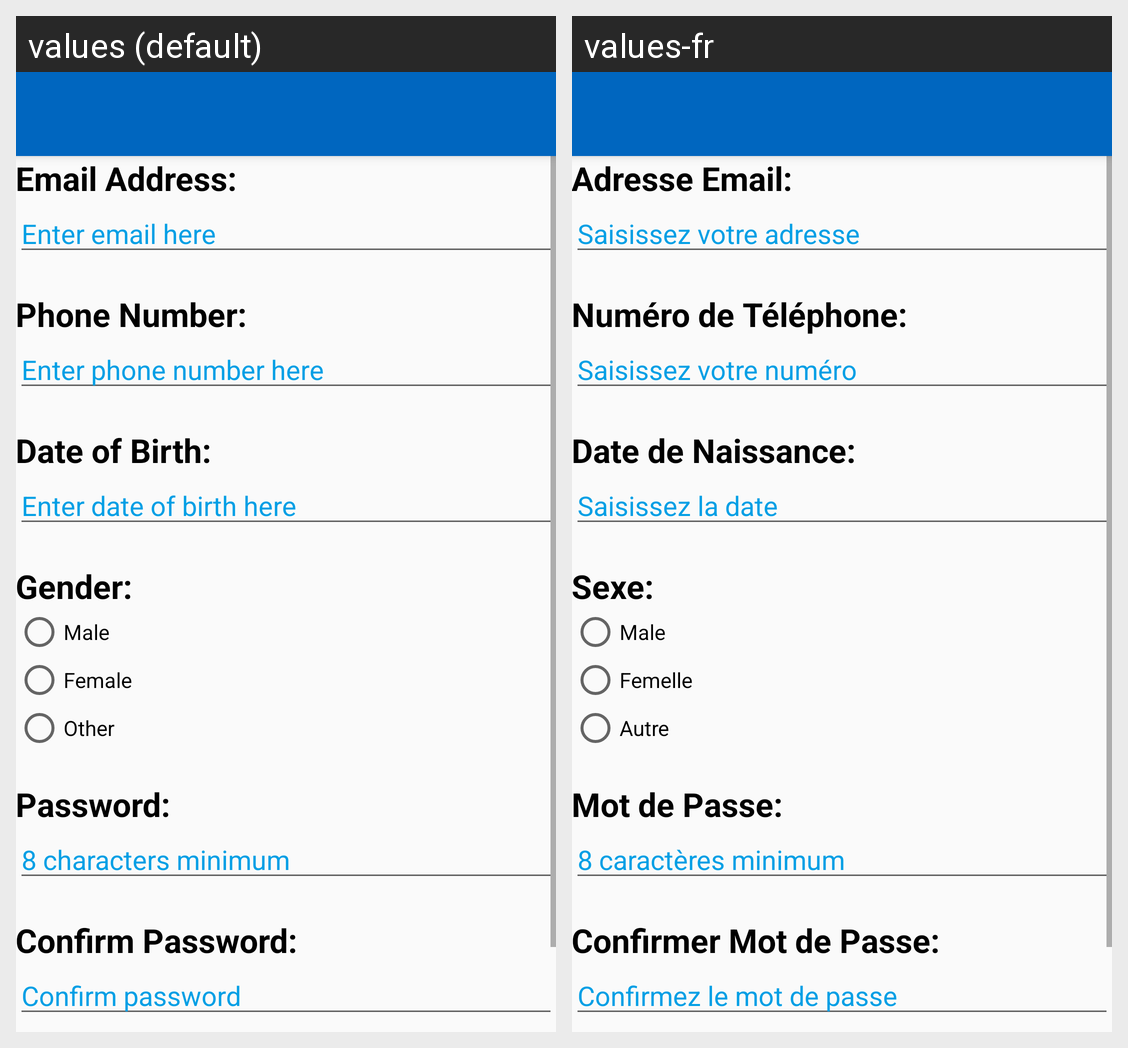

Strings drawn on this Android screen and how each of the app's shown locales translates them:
Android screen res/layout/activity_sign_up.xml rendered under 2 locales, left to right: values (default), values-fr. Device: Nexus 5 (rendered at 1080×1920; each locale shown at half size, 540×960, under a caption strip naming it); theme AppTheme.
Strings drawn on this screen, with the default value and each locale's value (text and hints the layout hard-codes, and strings that could not be matched under every locale, appear in the picture but are not listed):

email_label
  values: Email Address:
  values-fr: Adresse Email:

email_hint
  values: Enter email here
  values-fr: Saisissez votre adresse

phone_label
  values: Phone Number:
  values-fr: Numéro de Téléphone:

phone_hint
  values: Enter phone number here
  values-fr: Saisissez votre numéro

dob_label
  values: Date of Birth:
  values-fr: Date de Naissance:

dob_hint
  values: Enter date of birth here
  values-fr: Saisissez la date

gender_label
  values: Gender:
  values-fr: Sexe:

gender_male
  values: Male
  values-fr: Male

gender_female
  values: Female
  values-fr: Femelle

gender_other
  values: Other
  values-fr: Autre

password_label
  values: Password:
  values-fr: Mot de Passe:

password_hint
  values: 8 characters minimum
  values-fr: 8 caractères minimum

confirm_label
  values: Confirm Password:
  values-fr: Confirmer Mot de Passe:

confirm_hint
  values: Confirm password
  values-fr: Confirmez le mot de passe
